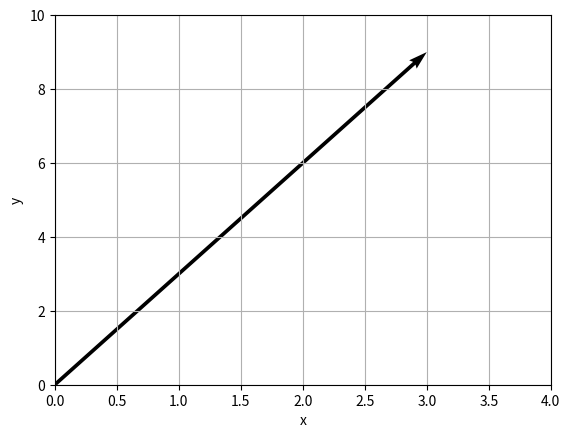

The matplotlib source for this figure:
import numpy as np
from matplotlib import pyplot as plt

a = np.array([3, 9])

print(np.linalg.norm(a))

plt.quiver(0, 0, 3, 9, angles="xy", scale_units="xy", scale=1)
plt.xlim(0, 4)
plt.ylim(0, 10)
plt.xlabel('x')
plt.ylabel('y')
plt.grid(True)
plt.show()
